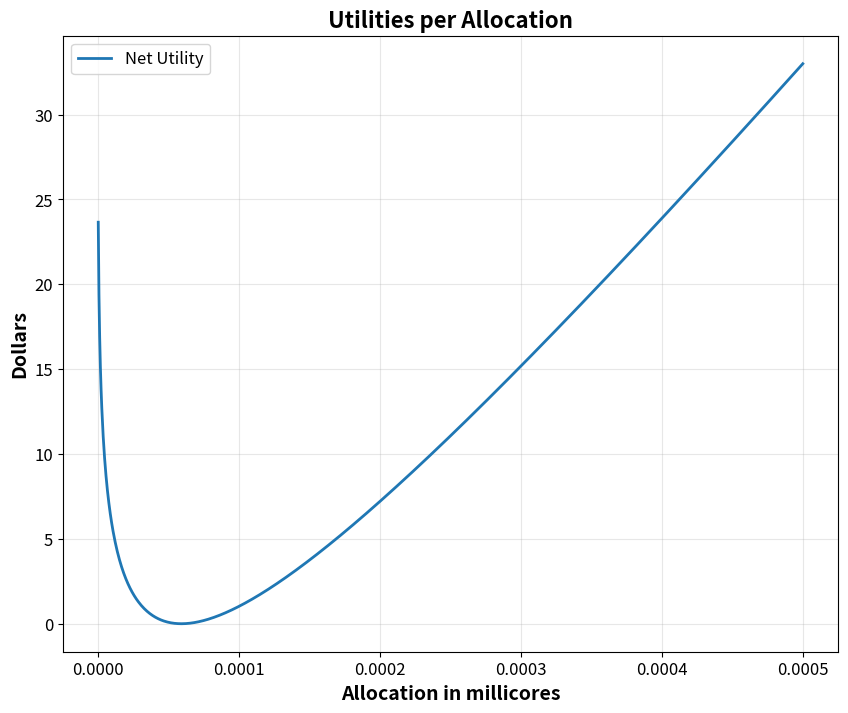

Generate this figure with matplotlib:
import numpy as np
import matplotlib.pyplot as plt

# Chart to study how varying y affects the net utility
# We consider always the optimal allocation

# Initial values taken from the article simulations
#beta_i = 1.5e-06
#avg_load = 48530.0
xi = 0.08
cpu_price = 0.5
horizon = 365 * 3
daily_time_slots = 96
time_slots_in_horizon = horizon * daily_time_slots
amortized_price = cpu_price / time_slots_in_horizon

y_values = np.linspace(0, 0.0005, 1000)


optimal_allocation = np.log(cpu_price / (time_slots_in_horizon * y_values * xi)) / -xi
optimal_gross_ut = y_values * (1 - np.exp(-xi * optimal_allocation)) * time_slots_in_horizon
# Allocation cost
optimal_alloc_cost = cpu_price * optimal_allocation
# Net utility
optimal_net_ut = optimal_gross_ut - optimal_alloc_cost

print('Optimal allocation and Net utility pairs:')
for alloc, net_ut in zip(optimal_allocation, optimal_net_ut):
    print(f'Optimal allocation: {alloc}, Net utility: {net_ut}')

# Now that we have the optimal allocation and optimal net utility
# We want to study how net utility varies for different allocation

plt.figure(figsize=(10, 8))
#plt.plot(y_values, gross_utility, label='Gross Utility', linewidth=2)
#plt.plot(y_values, allocation_cost, label='Allocation Cost', linewidth=2)
plt.plot(y_values, optimal_net_ut, label='Net Utility', linewidth=2)


plt.xlabel('Allocation in millicores', fontsize=14, fontweight='bold')
plt.ylabel('Dollars', fontsize=14, fontweight='bold')
plt.title('Utilities per Allocation', fontsize=16, fontweight='bold')
plt.legend(fontsize=12)
plt.xticks(fontsize=12)
plt.yticks(fontsize=12)
plt.grid(True, alpha=0.3)
plt.show()
